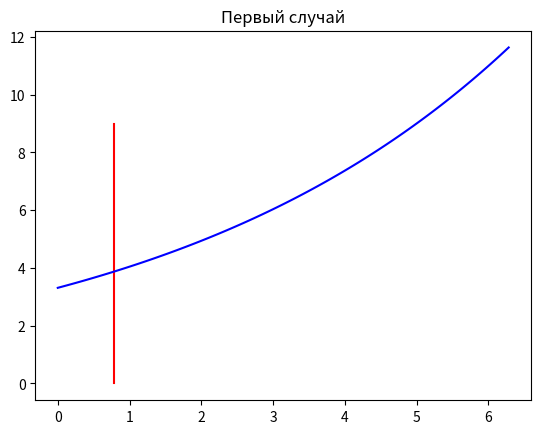

Recreate this plot in Python. (Note: this script raises an exception after producing the figure.)
from scipy.integrate import odeint
from scipy.constants import pi
from math import sqrt
import numpy as np
import matplotlib.pyplot as plt


n = 5.1
k = 20.2
fi = pi / 4

f = lambda r, theta: r / np.sqrt(25.01)
f2 = lambda t: np.tan(fi) * t


def solve_for_init(r0, theta0, times=20, plt_name='untitled'):
    thetas = np.linspace(theta0, theta0 + 2 * pi, 100)
    rs = odeint(f, r0, thetas)
    plt.polar([fi] * times, [f2(t) for t in range(0, times)], color='red')
    plt.plot(thetas, rs, color='blue')
    plt.savefig(f'source/lab01_{plt_name}.png')
    plt.show()


plt.title('Первый случай')
solve_for_init(k / 6.1, 0, 10, plt_name='plt1')

plt.title('Второй случай')
solve_for_init(k / 4.1, -pi, 20, plt_name='plt2')
